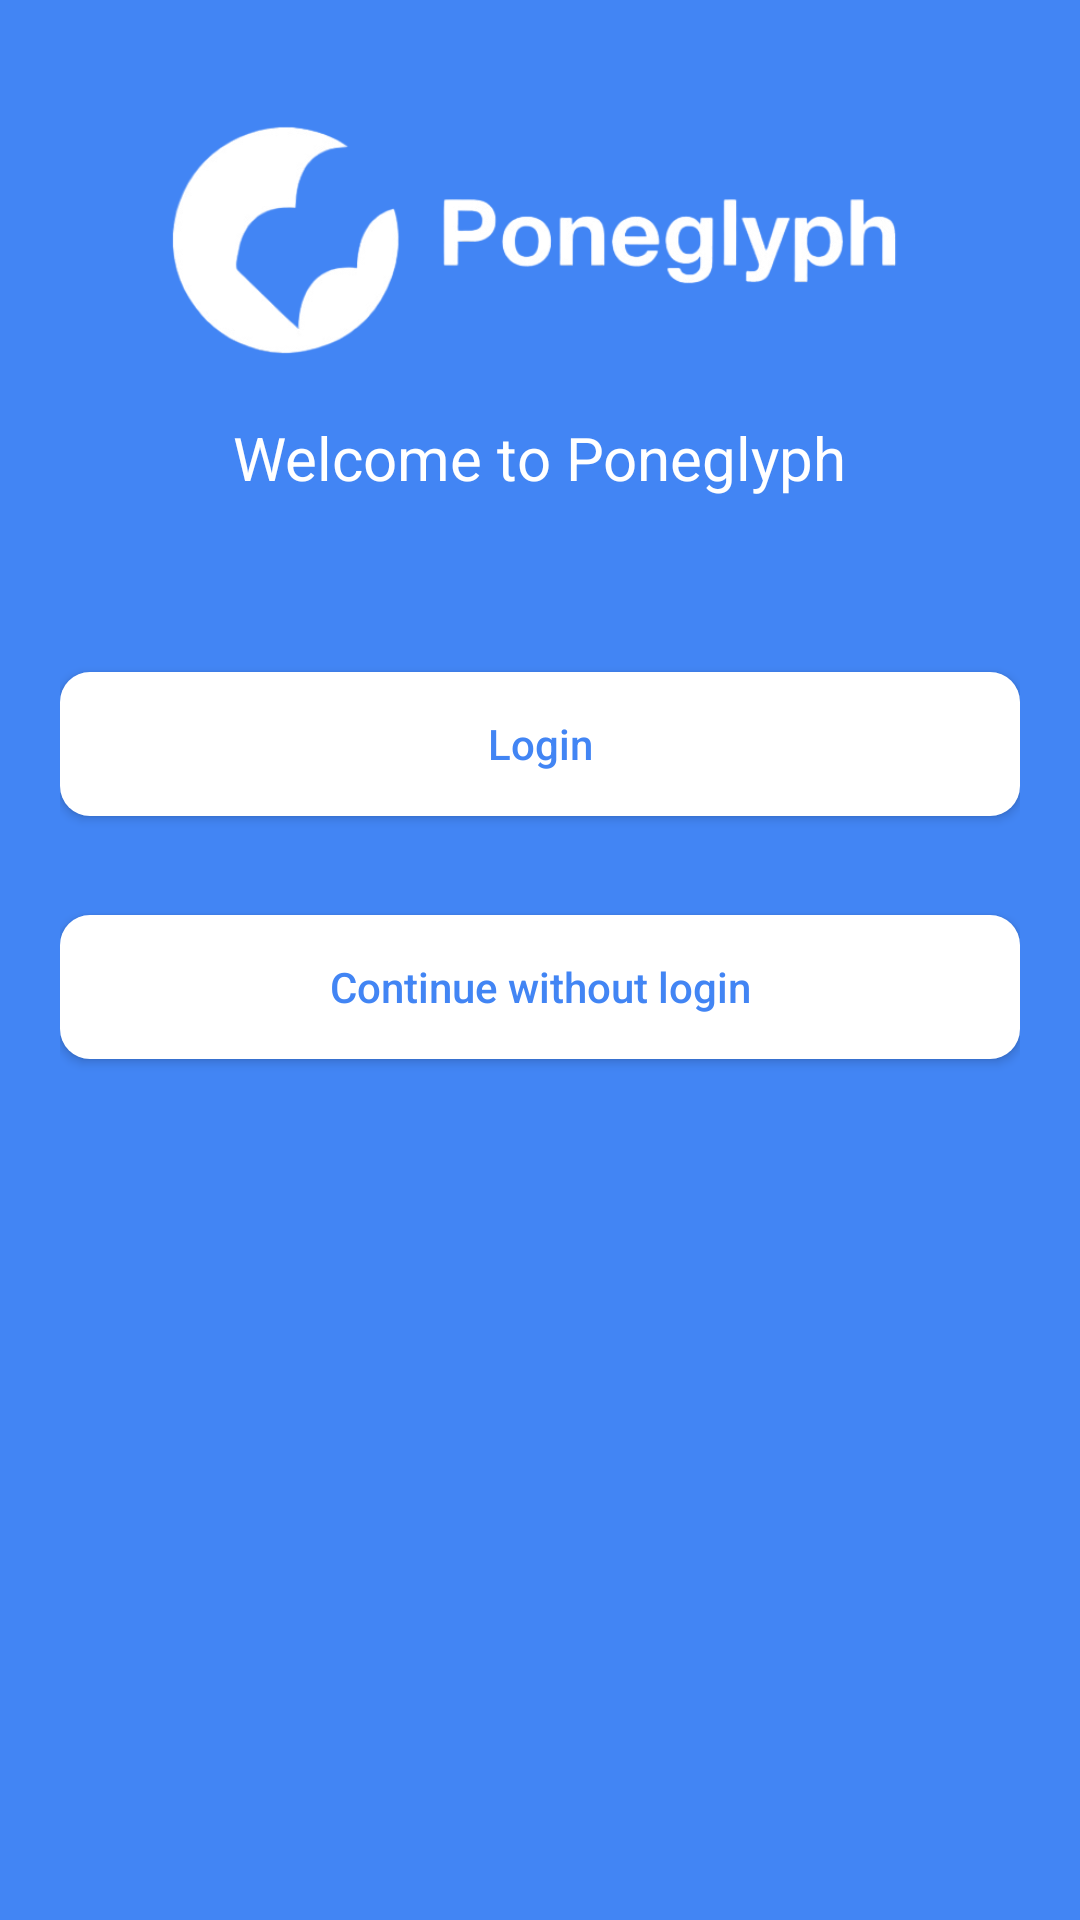

Write the Android layout XML for this screen, with the resource values it uses.
<!-- AndroidManifest.xml: application theme Theme.Poneglyph -->
<!-- res/layout/activity_main.xml -->
<?xml version="1.0" encoding="utf-8"?>
<RelativeLayout xmlns:android="http://schemas.android.com/apk/res/android"
    xmlns:app="http://schemas.android.com/apk/res-auto"
    xmlns:tools="http://schemas.android.com/tools"
    android:layout_width="match_parent"
    android:layout_height="match_parent"
    android:background="#4285F4"
    android:padding="20dp"
    tools:context=".MainActivity">

    <ImageView
        android:id="@+id/iconIv"
        android:layout_width="261dp"
        android:layout_height="99dp"
        android:layout_centerHorizontal="true"
        android:layout_marginTop="10dp"
        android:src="@drawable/logo" />

    <TextView
        android:layout_width="wrap_content"
        android:layout_height="wrap_content"
        android:layout_below="@+id/iconIv"
        android:text="@string/welcome_to_poneglyph"
        android:layout_centerHorizontal="true"
        android:layout_marginTop="10dp"
        android:textSize="20sp"
        android:textColor="@color/white"/>

    <androidx.appcompat.widget.AppCompatButton
        android:id="@+id/loginBtn"
        android:layout_width="match_parent"
        android:layout_height="wrap_content"
        android:layout_above="@+id/skipBtn"
        android:layout_marginBottom="23dp"
        android:background="@drawable/wh_square"
        android:text="@string/login"
        android:textColor="@color/blue1"
        android:textAllCaps="false" />

    <androidx.appcompat.widget.AppCompatButton
        android:id="@+id/skipBtn"
        android:layout_width="match_parent"
        android:layout_height="wrap_content"
        android:layout_alignParentBottom="true"
        android:layout_marginTop="10dp"
        android:layout_marginBottom="267dp"
        android:background="@drawable/wh_square"
        android:textColor="@color/blue1"
        android:text="@string/continue_without_login"
        android:textAllCaps="false"/>


</RelativeLayout>
<!-- resources referenced by this layout -->
<resources>
  <color name="blue1">#4285F4</color>
  <color name="white">#FFFFFFFF</color>
  <!-- drawable logo: png bitmap (drawable, 34401 bytes) -->
  <!-- drawable wh_square (drawable) -->
  <?xml version="1.0" encoding="utf-8"?>
  <shape xmlns:android="http://schemas.android.com/apk/res/android"
      android:shape="rectangle"
      android:padding="20dp">
  
      <solid android:color="@color/white" />
      <corners
          android:bottomRightRadius="10dp"
          android:bottomLeftRadius="10dp"
          android:topLeftRadius="10dp"
          android:topRightRadius="10dp" />
  </shape>
  <string name="continue_without_login">Continue without login</string>
  <string name="login">Login</string>
  <string name="welcome_to_poneglyph">Welcome to Poneglyph</string>
  <style name="Theme.Poneglyph" parent="Theme.MaterialComponents.DayNight.NoActionBar">
          
          <item name="colorPrimary">@color/blue2</item>
          <item name="colorPrimaryVariant">@color/blue1</item>
          <item name="colorOnPrimary">@color/white</item>
          <item name="background">@color/gray3</item>
          
          <item name="colorSecondary">@color/blue1</item>
          <item name="colorSecondaryVariant">@color/teal_700</item>
          <item name="colorOnSecondary">@color/white</item>
          
          <item name="android:statusBarColor">?attr/colorPrimary</item>
          
      </style>
  <color name="blue2">#3360AB</color>
  <color name="gray3">#EDEDED</color>
  <color name="teal_700">#FF018786</color>
</resources>
